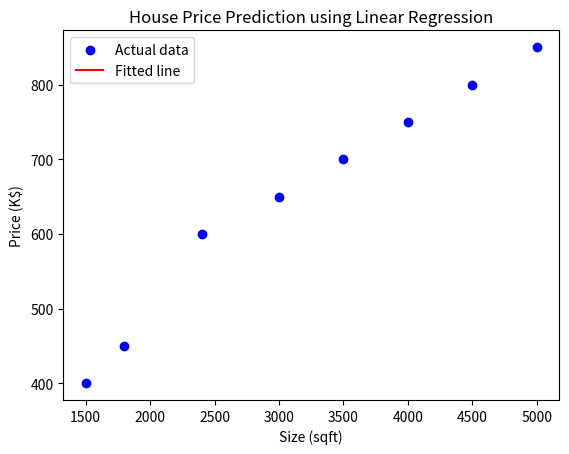

This figure's Python source:
import numpy as np
import matplotlib.pyplot as plt

# Step 1: Define the dataset (house sizes and prices)
X = np.array([1500, 1800, 2400, 3000, 3500, 4000, 4500, 5000])  # Size in sqft
y = np.array([400, 450, 600, 650, 700, 750, 800, 850])  # Price in K$

print(X)

# Reshape X to be a 2D array (for matrix operations)
X = X.reshape(-1, 1)
y = y.reshape(-1, 1)

print(X)
print(y)

# Add a column of ones to X to account for the intercept (b)
X_b = np.c_[np.ones((X.shape[0], 1)), X] # Add bias term

print(X_b)

# Step 2: Initialize parameters (m and b)
m = np.zeros((X_b.shape[1], 1))  # m is the slope (coefficients), b is the intercept

# Step 3: Define hyperparameters
learning_rate = 1e-5
iterations = 1000

# Step 4: Gradient Descent to minimize the cost function (MSE)
for i in range(iterations):
    # Compute predictions
    y_pred = X_b.dot(m)

    # Compute the cost function (Mean Squared Error)
    cost = np.sum((y_pred - y) ** 2) / (2 * len(X_b))

    # Compute the gradients
    gradients = X_b.T.dot(y_pred - y) / len(X_b)

    # Update the parameters (m)
    m -= learning_rate * gradients

    # Print cost every 100 iterations to track the learning process
    if i % 100 == 0:
        print(f"Iteration {i}: Cost {cost:.4f}")

# Step 5: Model parameters after training
print(f"Trained coefficients (m, b): {m.flatten()}")

# Step 6: Plotting the results
plt.scatter(X, y, color='blue', label='Actual data')  # Actual data points
plt.plot(X, X_b.dot(m), color='red', label='Fitted line')  # Predicted line
plt.xlabel('Size (sqft)')
plt.ylabel('Price (K$)')
plt.title('House Price Prediction using Linear Regression')
plt.legend()
plt.show()

# Step 7: Make predictions
new_house_size = 2800  # Example: Predict the price for a 2800 sqft house
new_house_size_b = np.array([[1, new_house_size]])  # Add the bias term
predicted_price = new_house_size_b.dot(m)
print(f"Predicted price for a {new_house_size} sqft house: {predicted_price.flatten()[0]} K$")